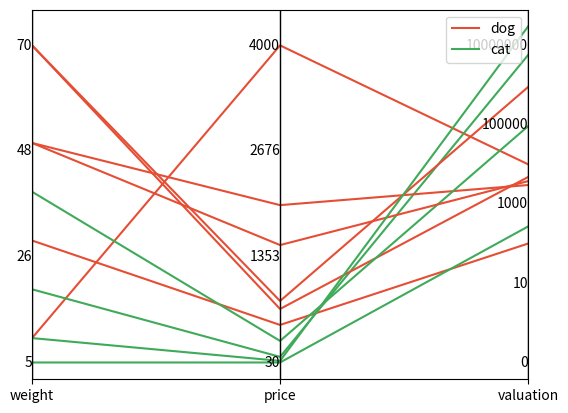

Source code (Python):
# -*- coding: utf-8 -*-
"""
[redacted]
"""

import pandas as pd
import matplotlib.pyplot as plt
from pandas.plotting import parallel_coordinates
import random
from collections import OrderedDict
import matplotlib.pylab as pl
import math
import numpy as np


def GenTicksLabelsForCategorical(col_val_lst, col_label_lst):
    maxVal = max(col_val_lst)
    minVal = min(col_val_lst)
    
   
    if maxVal == minVal:
        norm_ticks = [0, 1]
        show_labels = [0, col_label_lst[0]]
        return
        
    
    od = OrderedDict()
    for idx in range(0, len(col_val_lst)):
        od[col_val_lst[idx]] = col_label_lst[idx]
        
    norm_values = [ float((x - minVal))/(maxVal - minVal) for x in col_val_lst]
        
    show_labels = []
    norm_ticks = []
    
    for key,value in od.items():        
        norm_ticks.append(float(key - minVal) / (maxVal - minVal))
        show_labels.append(value)
    return (norm_values, norm_ticks, show_labels)

    

                
def GenTicksLabelsForNum(col_val_lst, is_log_scale, max_ticks):
    minVal = min(col_val_lst)
    maxVal = max(col_val_lst)
    
    
  #  print(col_val_lst)
  #  print("max ticks is %d, minVal:%d, maxVal:%d\n"%(max_ticks, minVal, maxVal))
    if minVal == maxVal:
        if is_log_scale:
            showTicks = [float(minVal/10), minVal]
            normTicks = [0.1, 1]
        else:
            showTicks = [minVal, maxVal]
            normTicks = [0, 1]
        return (normTicks, showTicks)
        
    lowerBound = 1
    
    if minVal < 1:
        tmpVal = 1
        while(tmpVal > minVal):
            tmpVal /= 10
        lowerBound = tmpVal
    else:
        if minVal == 1:
            lowerBound = 1
        else:
            tmpVal = 1
            while tmpVal * 10 <= minVal:
                tmpVal *= 10
            lowerBound = tmpVal
            
    if maxVal < 1:
        tmpVal = 1
        while(tmpVal / 10 >= maxVal):
            tmpVal /= 10
        upperBound = tmpVal
    else:
        if maxVal == 1:
            upperBound = 1
        else:
            tmpVal = 1
            while tmpVal < maxVal:
                tmpVal *= 10
            upperBound = tmpVal
            
    if is_log_scale:
        normUpperBound = 1
        normLowerBound = float(1)/(upperBound/lowerBound)
    else:
        normUpperBound = 1
        normLowerBound = 0
        
    if max_ticks < 2:
        return None

    show_ticks = []
    norm_ticks = []
    
    if is_log_scale:
        norm_values = [ float(x/(float(upperBound/lowerBound))) for x in col_val_lst ]
    else:
        norm_values = [ float((x - minVal))/(maxVal - minVal) for x in col_val_lst]
        
    if is_log_scale:
        show_ticks.append(upperBound)
        norm_ticks.append(normUpperBound)
    else:
        show_ticks.append(minVal)
        norm_ticks.append(0)
        
    if is_log_scale:
        tensCnt = getTens(upperBound/lowerBound)
        
        if tensCnt % (max_ticks - 1) == 0:
            mulTens = int(tensCnt / (max_ticks - 1))
        else:
            mulTens = int(tensCnt / (max_ticks - 1))
     #   mulTens = tensCnt % (max_ticks - 1) == 0 ? tensCnt/(max_ticks - 1) : tensCnt/(max_ticks - 1) + 1
     
        tmpNormHigh = normUpperBound
        tmpHigh = upperBound
        
        while tmpNormHigh >= normLowerBound:
         #   print("tmpNormHigh is %f, mulTens is %lf\n"%(tmpNormHigh, 10 ** int(mulTens)))
            tmpNormHigh /= (10 ** mulTens)
            tmpHigh /= (10 ** mulTens)   
            norm_ticks.append(tmpNormHigh)
            show_ticks.append(tmpHigh)
        norm_ticks.reverse()
        show_ticks.reverse()
        
        logRangeLow = math.log(norm_ticks[0], 10 ** mulTens)
        logRangeHigh = math.log(norm_ticks[len(norm_ticks) - 1], 10 ** mulTens)
        
        tmp_ticks = [float(math.log(norm_ticks[i], 10 ** mulTens) - logRangeLow)/(logRangeHigh - logRangeLow) for i in range(0, len(norm_ticks))]
        norm_ticks = tmp_ticks.copy()
        
        tmp_values = [float(math.log(norm_values[i], 10 ** mulTens) - logRangeLow)/(logRangeHigh - logRangeLow) for i in range(0, len(norm_values))]
        norm_values = tmp_values.copy()
        
    else:
        if (maxVal - minVal) % (max_ticks - 1) == 0:
            rangeVal = (maxVal - minVal) / (max_ticks - 1)
        else:
            rangeVal = (maxVal - minVal) / (max_ticks - 1)

        tmpLow = minVal
        while tmpLow < maxVal:
            tmpLow += rangeVal

            show_ticks.append(tmpLow)
            norm_ticks.append(float(tmpLow - minVal)/(maxVal - minVal))

    return (norm_values, norm_ticks, show_ticks)

        
def getTens(val):
    count = 0
    val = int(val)
    while int(val) != 0:
        val /= 10
        count += 1
    return count
        
def GetColorLst(class_field_vals):
    labelDict = {}
    count = 0
    for i in range(0, len(class_field_vals)):
        if labelDict.get(class_field_vals[i], -1) == -1:
            labelDict[class_field_vals[i]] = count
          #  print("count is %d\n"%count)
            count += 1
    return labelDict
    
# Generates the parallel coordinate plot for the passed-in data frame
# class_field: the field in the dataframe for clustering. The rows
#              that have the same value on this filed, 
#              are colored the same in the plot
# field_lst: a set of tuples that specify how to draw each field in
#            the plot. Each tuple is formated as 
#            (field_name, is_numeric (0/1), is_log_scale (0/1))
# max_tick_cnt: the maximum ticks to be shown on all the y-axis, if
#               the field is log scale, we will not enforce this restriction
# file_name: the name of the file which the plot will be saved

def drawParCol(df, field_lst, class_field, max_tick_cnt, file_name):
    idx = 0
    drawDf = pd.DataFrame()
    tickDict = dict()
    labelDict = dict()
    
    for field in field_lst:
        fieldName = field[0]
        fieldType = field[1]
        is_log_scale = field[2]

        if fieldName == class_field:
            drawDf[fieldName] = df[fieldName]
            continue
        
        row = df[fieldName].tolist()
        
        if fieldType == 1:
            row = [int (i) for i in df[fieldName].tolist()]
            (x_norm_values, x_ticks, x_labels) = GenTicksLabelsForNum(row, is_log_scale, max_tick_cnt)

            drawDf[fieldName] = x_norm_values
            tickDict[fieldName] = x_ticks
            labelDict[fieldName] = x_labels
             
        if fieldType == 0:
            df[fieldName] = df[fieldName].astype('category')
            (x_norm_values, x_ticks, x_labels) = GenTicksLabelsForCategorical(df[fieldName].cat.codes, df[fieldName].tolist())
            drawDf[fieldName] = x_norm_values
            tickDict[fieldName] = x_ticks
            labelDict[fieldName] = x_labels

    class_field_vals = drawDf[class_field].astype('category').cat.codes
    color_dict = GetColorLst(class_field_vals)
    colors = pl.get_cmap('RdYlGn')(np.linspace(0.15, 0.85, len(color_dict)))

    parallel_coordinates(drawDf, class_field, color = colors)
    
    ax = plt.gca()
    
    index = 0
    for (columnName, columnData) in tickDict.items():
        if columnName == class_field:
            continue
        
        rowValues = columnData
        labelValues = labelDict[columnName]
        for i in range(0, len(rowValues)):
            ax.annotate(int(labelValues[i]), xy = (index, rowValues[i]), ha = 'right', va = 'center')
        index += 1
    
    ax.set_yticks([])
    
    plt.savefig(file_name)
    


# Here is an example of how to use the parallel coordinate plot for clustering.
df = pd.DataFrame()

max_tick_cnt = 5


df = pd.DataFrame([["dog", 10, 4000, 1000],\
                   ["dog", 30, 500, 10],\
                   ["cat", 20, 100, 570000],\
                   ["dog", 50, 2000, 300],\
                   ["dog", 70, 700, 477],\
                   ["cat", 40, 300, 9150],\
                   ["dog", 50, 1500, 376],\
                   ["dog", 70, 800, 88965],\
                   ["cat", 10, 50, 3000000],\
                   ["cat", 5, 30, 27]],
                   columns = ["pet", "weight", "price", "valuation"])
    
field_lst = [("pet", 0, 0), ("weight", 1, 0), ("price", 1, 0), ("valuation", 1, 1)]
drawParCol(df, field_lst, "pet", 4, "pet.pdf")

    
    
                
    
    
        
                
        
        
    
